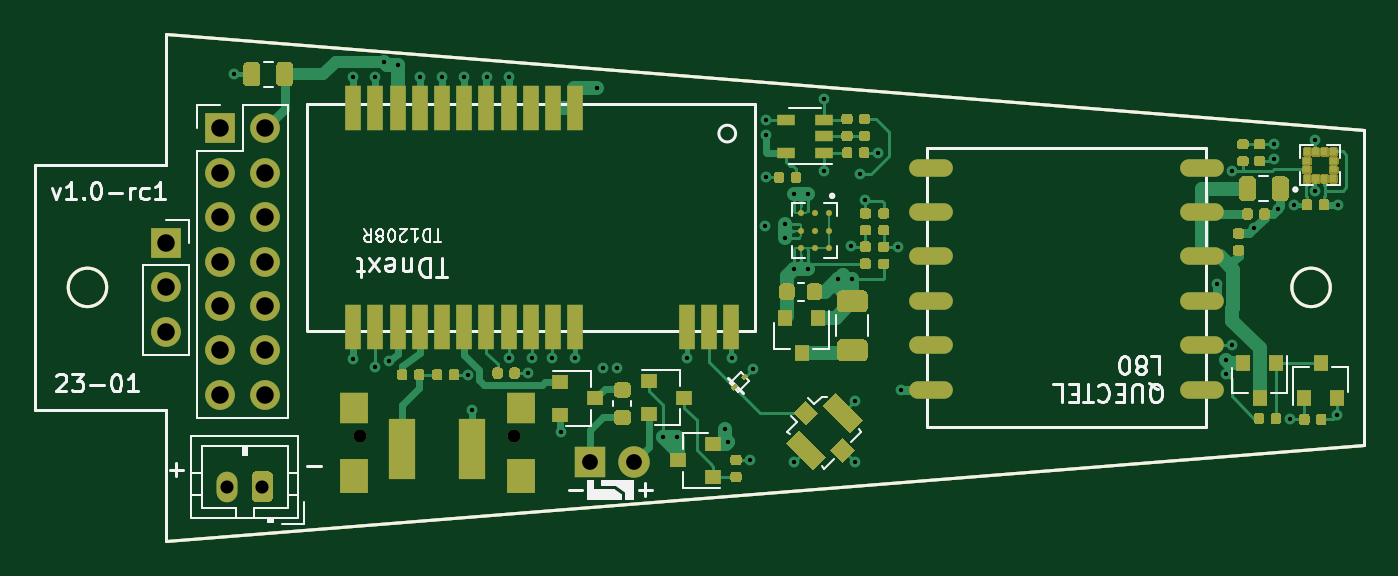
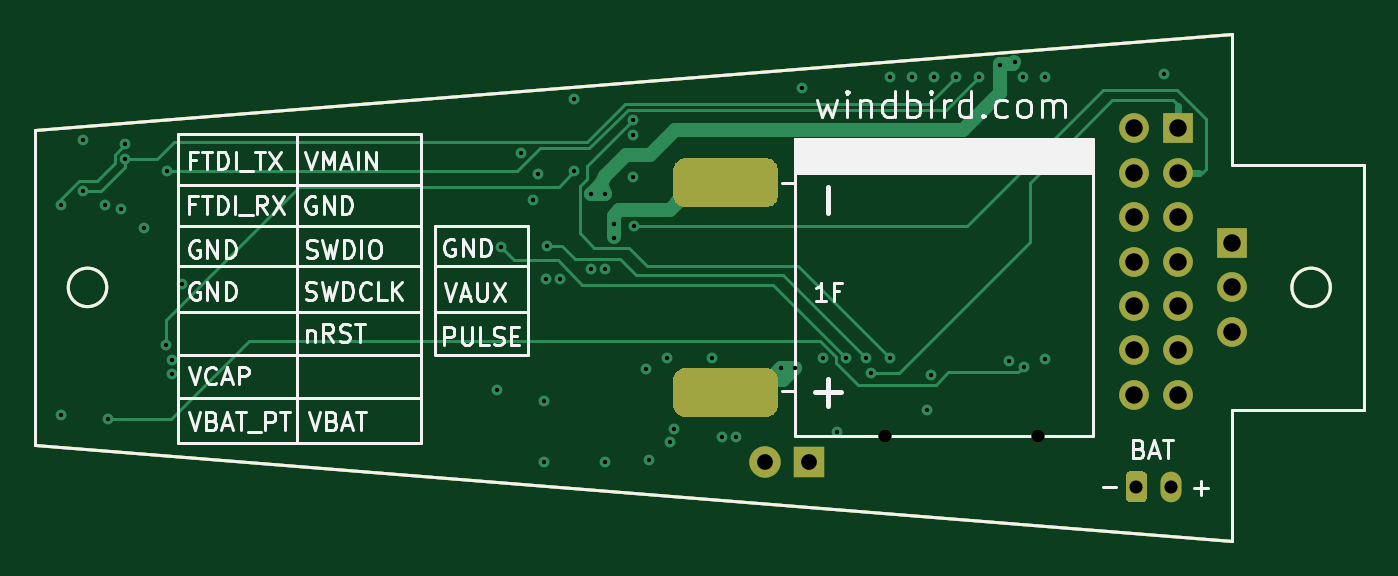
Circuit board: 11 layer files. Board 76.0 x 29.0 mm.
- top_copper: main-1_F_Cu.gtl (133921 bytes)
- bottom_copper: main-4_B_Cu.gbl (14616 bytes)
- bottom_mask: main-B_Mask.gbs (7207 bytes)
- paste: main-B_Paste.gbp (1086 bytes)
- bottom_silk: main-B_SilkS.gbo (28204 bytes)
- outline: main-Edge_Cuts.gm1 (1053 bytes)
- top_mask: main-F_Mask.gts (166651 bytes)
- paste: main-F_Paste.gtp (109750 bytes)
- top_silk: main-F_SilkS.gto (184121 bytes)
- drill: main-NPTH.drl (343 bytes)
- drill: main-PTH.drl (1681 bytes)

=== top_copper: main-1_F_Cu.gtl (133921 bytes, source omitted) ===
=== bottom_copper: main-4_B_Cu.gbl (14616 bytes, source omitted) ===
=== bottom_mask: main-B_Mask.gbs (7207 bytes, source omitted) ===
=== paste: main-B_Paste.gbp ===
G04 #@! TF.GenerationSoftware,KiCad,Pcbnew,5.1.5+dfsg1-2build2*
G04 #@! TF.CreationDate,2023-01-25T20:05:03+01:00*
G04 #@! TF.ProjectId,main,6d61696e-2e6b-4696-9361-645f70636258,rev?*
G04 #@! TF.SameCoordinates,Original*
G04 #@! TF.FileFunction,Paste,Bot*
G04 #@! TF.FilePolarity,Positive*
%FSLAX46Y46*%
G04 Gerber Fmt 4.6, Leading zero omitted, Abs format (unit mm)*
G04 Created by KiCad (PCBNEW 5.1.5+dfsg1-2build2) date 2023-01-25 20:05:03*
%MOMM*%
%LPD*%
G04 APERTURE LIST*
%ADD10C,0.150000*%
G04 APERTURE END LIST*
D10*
X171100000Y-100000000D02*
G75*
G03X171100000Y-100000000I-1100000J0D01*
G01*
X101100000Y-100000000D02*
G75*
G03X101100000Y-100000000I-1100000J0D01*
G01*
X97000000Y-93000000D02*
X97000000Y-107000000D01*
X104500000Y-85500000D02*
X104500000Y-93000000D01*
X104500000Y-114500000D02*
X104500000Y-107000000D01*
X104500000Y-107000000D02*
X97000000Y-107000000D01*
X104500000Y-93000000D02*
X97000000Y-93000000D01*
X104500000Y-114500000D02*
X173000000Y-109000000D01*
X173000000Y-91000000D02*
X173000000Y-109000000D01*
X104500000Y-85500000D02*
X173000000Y-91000000D01*
M02*

=== bottom_silk: main-B_SilkS.gbo (28204 bytes, source omitted) ===
=== outline: main-Edge_Cuts.gm1 ===
G04 #@! TF.GenerationSoftware,KiCad,Pcbnew,5.1.5+dfsg1-2build2*
G04 #@! TF.CreationDate,2022-04-26T17:08:19+02:00*
G04 #@! TF.ProjectId,main,6d61696e-2e6b-4696-9361-645f70636258,rev?*
G04 #@! TF.SameCoordinates,Original*
G04 #@! TF.FileFunction,Profile,NP*
%FSLAX46Y46*%
G04 Gerber Fmt 4.6, Leading zero omitted, Abs format (unit mm)*
G04 Created by KiCad (PCBNEW 5.1.5+dfsg1-2build2) date 2022-04-26 17:08:19*
%MOMM*%
%LPD*%
G04 APERTURE LIST*
%ADD10C,0.150000*%
G04 APERTURE END LIST*
D10*
X171100000Y-100000000D02*
G75*
G03X171100000Y-100000000I-1100000J0D01*
G01*
X101100000Y-100000000D02*
G75*
G03X101100000Y-100000000I-1100000J0D01*
G01*
X97000000Y-93000000D02*
X97000000Y-107000000D01*
X104500000Y-85500000D02*
X104500000Y-93000000D01*
X104500000Y-114500000D02*
X104500000Y-107000000D01*
X104500000Y-107000000D02*
X97000000Y-107000000D01*
X104500000Y-93000000D02*
X97000000Y-93000000D01*
X104500000Y-114500000D02*
X173000000Y-109000000D01*
X173000000Y-91000000D02*
X173000000Y-109000000D01*
X104500000Y-85500000D02*
X173000000Y-91000000D01*
M02*

=== top_mask: main-F_Mask.gts (166651 bytes, source omitted) ===
=== paste: main-F_Paste.gtp (109750 bytes, source omitted) ===
=== top_silk: main-F_SilkS.gto (184121 bytes, source omitted) ===
=== drill: main-NPTH.drl ===
M48
; DRILL file {KiCad 5.1.5+dfsg1-2build2} date mer. 25 janv. 2023 20:04:41
; FORMAT={-:-/ absolute / metric / decimal}
; #@! TF.CreationDate,2023-01-25T20:04:41+01:00
; #@! TF.GenerationSoftware,Kicad,Pcbnew,5.1.5+dfsg1-2build2
; #@! TF.FileFunction,NonPlated,1,4,NPTH
FMAT,2
METRIC
T1C0.750
%
G90
G05
T1
X115.6Y-108.5
X124.4Y-108.5
T0
M30

=== drill: main-PTH.drl ===
M48
; DRILL file {KiCad 5.1.5+dfsg1-2build2} date mer. 25 janv. 2023 20:04:41
; FORMAT={-:-/ absolute / metric / decimal}
; #@! TF.CreationDate,2023-01-25T20:04:41+01:00
; #@! TF.GenerationSoftware,Kicad,Pcbnew,5.1.5+dfsg1-2build2
; #@! TF.FileFunction,Plated,1,4,PTH
FMAT,2
METRIC
T1C0.250
T2C0.750
T3C0.900
T4C1.000
%
G90
G05
T1
X108.4Y-87.8
X115.2Y-87.95
X115.2Y-104.1
X116.45Y-104.55
X116.475Y-87.969
X116.954Y-87.109
X117.272Y-104.191
X117.78Y-87.3
X119.0Y-87.95
X120.3Y-87.95
X121.55Y-87.95
X121.75Y-105.0
X122.0Y-107.0
X122.85Y-87.95
X124.1Y-87.95
X124.1Y-104.05
X125.2Y-104.9
X125.45Y-104.05
X126.6Y-104.05
X127.1Y-108.3
X127.9Y-104.05
X129.147Y-88.57
X129.5Y-104.6
X130.3Y-104.6
X132.9Y-108.55
X133.7Y-108.55
X134.3Y-104.05
X136.45Y-108.1
X136.65Y-108.85
X136.85Y-104.05
X137.9Y-109.9
X138.05Y-104.65
X138.75Y-96.5
X138.8Y-90.4
X138.8Y-91.3
X138.8Y-93.7
X139.9Y-96.35
X139.9Y-97.15
X140.4Y-94.65
X140.4Y-98.95
X140.4Y-110.0
X141.2Y-94.65
X141.2Y-98.95
X142.15Y-89.25
X142.15Y-93.35
X142.95Y-99.5
X143.7Y-97.65
X143.75Y-99.5
X143.9Y-106.5
X143.9Y-110.0
X144.2Y-93.5
X144.5Y-95.0
X145.2Y-92.3
X146.35Y-97.7
X146.55Y-105.85
X164.6Y-99.8
X165.15Y-104.15
X165.15Y-104.95
X165.45Y-93.35
X165.5Y-103.3
X166.75Y-96.6
X167.85Y-91.8
X167.85Y-92.65
X168.1Y-95.5
X168.8Y-107.55
X169.0Y-95.275
X170.25Y-91.55
X170.25Y-94.475
X171.5Y-107.3
X171.525Y-95.275
T2
X108.0Y-111.4
X110.0Y-111.4
T3
X128.72Y-110.0
X131.26Y-110.0
T4
X104.5Y-97.46
X104.5Y-100.0
X104.5Y-102.54
X107.61Y-90.9
X107.61Y-93.44
X107.61Y-95.98
X107.61Y-98.52
X107.61Y-101.06
X107.61Y-103.6
X107.61Y-106.14
X110.15Y-90.9
X110.15Y-93.44
X110.15Y-95.98
X110.15Y-98.52
X110.15Y-101.06
X110.15Y-103.6
X110.15Y-106.14
T0
M30
